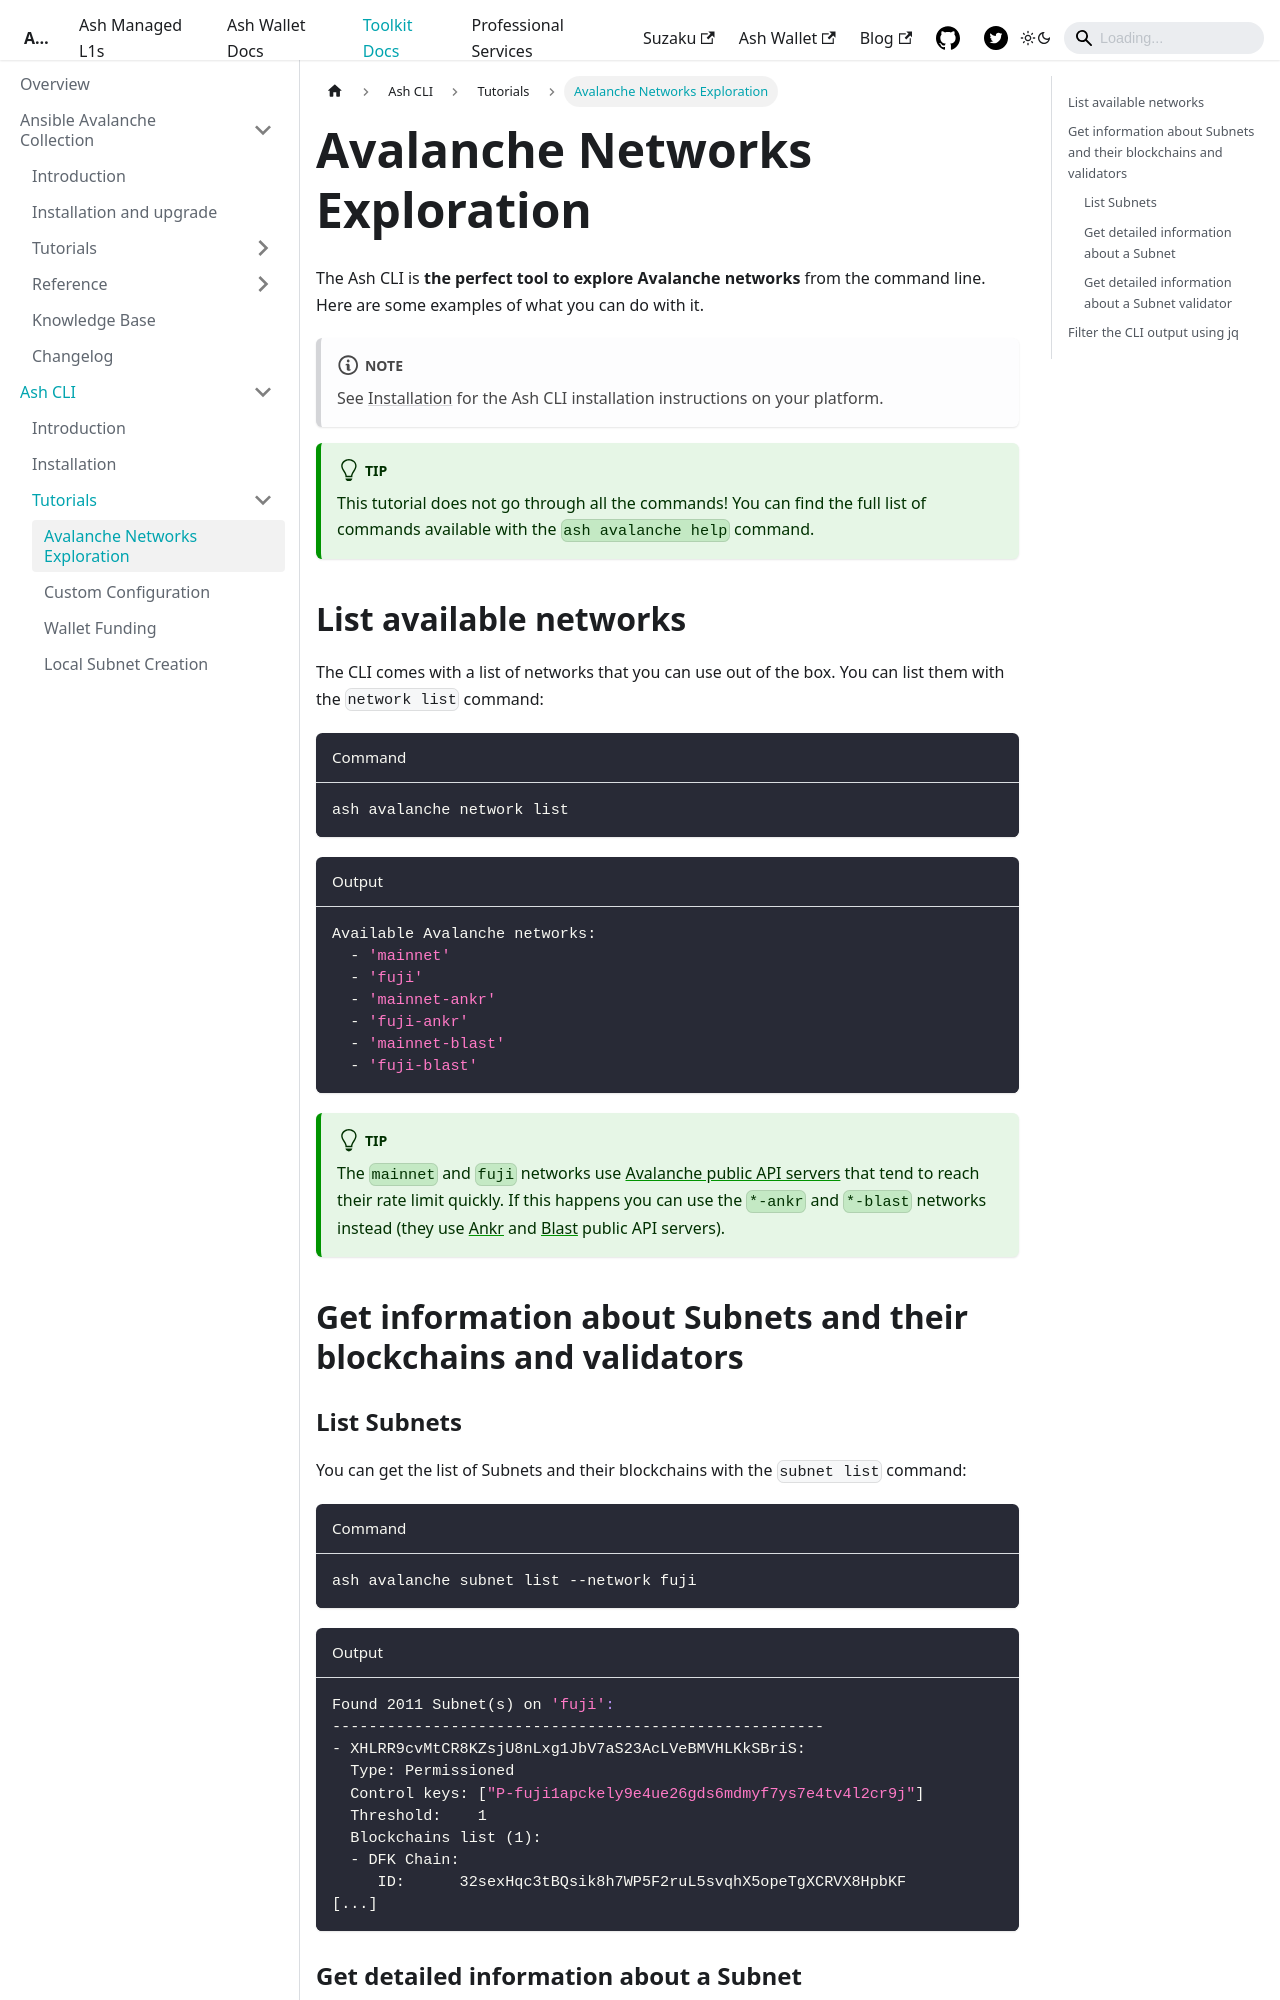

repository: AshAvalanche/ash-docs · page: docs/toolkit/ash-cli/tutorials/network-exploration/index.html · generator: docusaurus

---
sidebar_position: 1
---

# Avalanche Networks Exploration

The Ash CLI is **the perfect tool to explore Avalanche networks** from the command line. Here are some examples of what you can do with it.

:::note
See [Installation](/docs/toolkit/ash-cli/installation) for the Ash CLI installation instructions on your platform.
:::

:::tip
This tutorial does not go through all the commands! You can find the full list of commands available with the `ash avalanche help` command.
:::

## List available networks

The CLI comes with a list of networks that you can use out of the box. You can list them with the `network list` command:

```bash title="Command"
ash avalanche network list
```

```bash title="Output"
Available Avalanche networks:
  - 'mainnet'
  - 'fuji'
  - 'mainnet-ankr'
  - 'fuji-ankr'
  - 'mainnet-blast'
  - 'fuji-blast'
```

:::tip
The `mainnet` and `fuji` networks use [Avalanche public API servers](https://docs.avax.network/api-reference/rpc-providers#mainnet-rpc---public-api-server) that tend to reach their rate limit quickly. If this happens you can use the `*-ankr` and `*-blast` networks instead (they use [Ankr](https://www.ankr.com/) and [Blast](https://blastapi.io/) public API servers).
:::

## Get information about Subnets and their blockchains and validators

### List Subnets

You can get the list of Subnets and their blockchains with the `subnet list` command:

```bash title="Command"
ash avalanche subnet list --network fuji
```

```bash title="Output"
Found 2011 Subnet(s) on 'fuji':
------------------------------------------------------
- XHLRR9cvMtCR8KZsjU8nLxg1JbV7aS23AcLVeBMVHLKkSBriS:
  Type: Permissioned
  Control keys: ["P-fuji1apckely9e4ue26gds6mdmyf7ys7e4tv4l2cr9j"]
  Threshold:    1
  Blockchains list (1):
  - DFK Chain:
     ID:      32sexHqc3tBQsik8h7WP5F2ruL5svqhX5opeTgXCRVX8HpbKF
[...]
```
